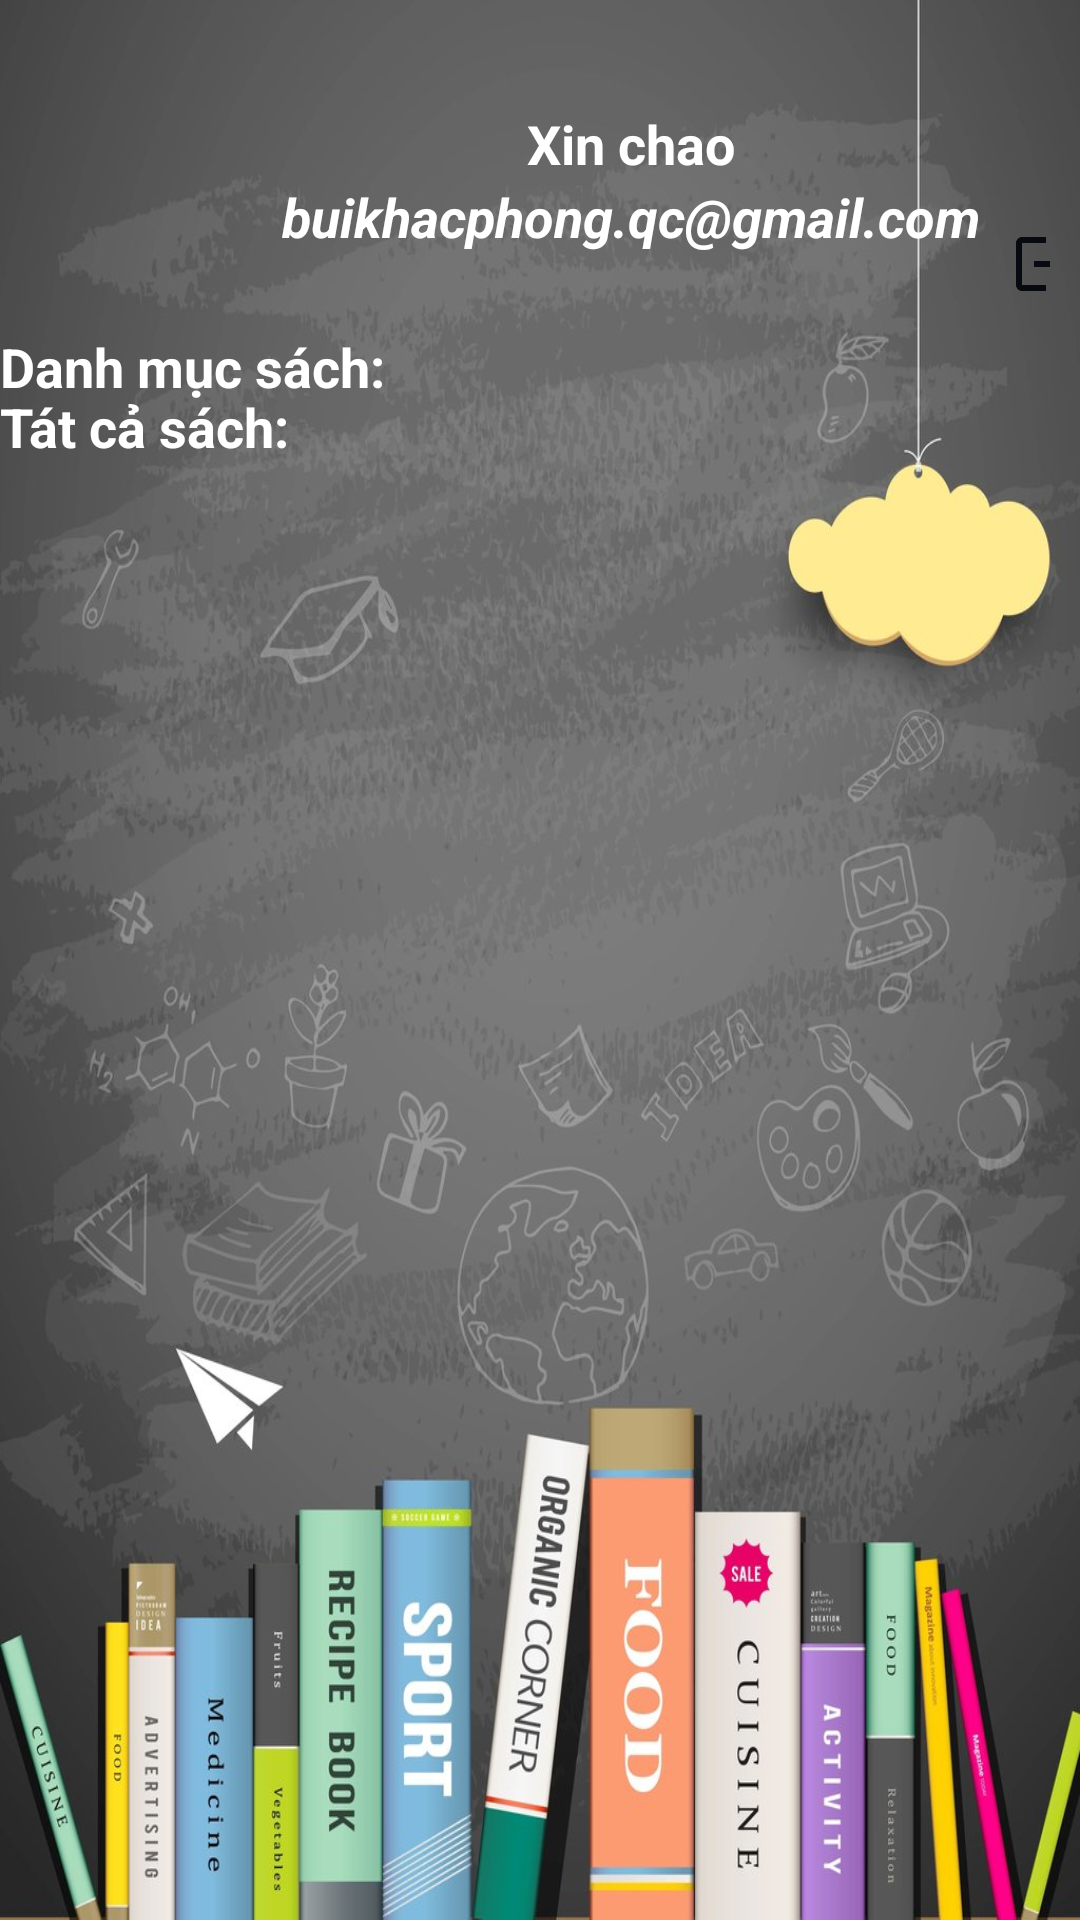

The Android layout XML behind this screen, and the referenced resources:
<!-- AndroidManifest.xml: application theme Theme.LibraryManageApp -->
<!-- res/layout/fragment_home.xml -->
<?xml version="1.0" encoding="utf-8"?>
<androidx.constraintlayout.widget.ConstraintLayout xmlns:android="http://schemas.android.com/apk/res/android"
    android:layout_width="match_parent"
    android:layout_height="match_parent"
    android:background="@drawable/backgroundbook"
    xmlns:app="http://schemas.android.com/apk/res-auto">
    <LinearLayout
        android:id="@+id/tt"
        android:layout_width="match_parent"
        android:layout_height="wrap_content"
        android:orientation="horizontal"
        android:weightSum="8"
        android:layout_marginLeft="10dp"
        android:layout_marginRight="10dp"
        android:layout_marginTop="20dp"
        app:layout_constraintTop_toTopOf="parent"
        app:layout_constraintStart_toStartOf="parent">
        <ImageView
            android:id="@+id/user_image"
            android:src="@drawable/zalo"
            android:layout_width="80dp"
            android:layout_height="80dp"
            android:scaleType="centerCrop"
            android:layout_weight="3"/>
        <LinearLayout
            android:layout_width="wrap_content"
            android:layout_height="wrap_content"
            android:orientation="vertical"
            android:weightSum="2"
            android:layout_gravity="center"
            android:layout_marginLeft="10dp">
            <TextView
                android:text="Xin chao"
                android:textStyle="bold"
                android:textSize="18dp"
                android:textColor="@color/white"
                android:layout_gravity="center"
                android:layout_width="wrap_content"
                android:layout_height="wrap_content"
                android:layout_weight="1"/>
            <TextView
                android:id="@+id/user_email"
                android:text="buikhacphong.qc@gmail.com"
                android:textStyle="bold|italic"
                android:textSize="18dp"
                android:textColor="@color/white"
                android:layout_gravity="center"
                android:layout_width="wrap_content"
                android:layout_height="wrap_content"
                android:layout_weight="1"/>

        </LinearLayout>
        <ImageView
            android:id="@+id/home_logout"
            android:src="@drawable/baseline_logout_24"
            android:layout_gravity="bottom"
            android:layout_marginLeft="10dp"
            android:layout_width="wrap_content"
            android:layout_height="wrap_content"/>
    </LinearLayout>
    <TextView
        app:layout_constraintTop_toBottomOf="@+id/tt"
        app:layout_constraintStart_toStartOf="parent"
        android:text="Danh mục sách:"
        android:layout_marginTop="10dp"
        android:textStyle="bold"
        android:textColor="@color/white"
        android:textSize="18dp"
        android:layout_width="match_parent"
        android:layout_height="wrap_content"/>
    <androidx.recyclerview.widget.RecyclerView
        android:id="@+id/home_user_recyclye_category"
        app:layout_constraintTop_toBottomOf="@+id/tt"
        app:layout_constraintStart_toStartOf="parent"
        android:layout_marginLeft="10dp"
        android:layout_marginRight="10dp"
        android:layout_marginTop="30dp"
        android:layout_width="match_parent"
        android:layout_height="wrap_content"/>
    <TextView
        android:id="@+id/textDSSP"
        android:text="Tát cả sách: "
        android:textStyle="bold"
        android:textSize="18dp"
        android:textColor="@color/white"
        app:layout_constraintTop_toBottomOf="@+id/home_user_recyclye_category"
        android:layout_width="match_parent"
        android:layout_height="wrap_content"/>
    <androidx.recyclerview.widget.RecyclerView
        android:id="@+id/home_user_recyclye_book"
        app:layout_constraintTop_toBottomOf="@+id/textDSSP"
        app:layout_constraintStart_toStartOf="parent"
        android:layout_marginLeft="10dp"
        android:layout_marginRight="10dp"
        android:layout_marginTop="30dp"
        android:layout_width="match_parent"
        android:layout_height="wrap_content"/>

</androidx.constraintlayout.widget.ConstraintLayout>
<!-- resources referenced by this layout -->
<resources>
  <!-- drawable backgroundbook: jpg bitmap (drawable, 150885 bytes) -->
  <!-- drawable baseline_logout_24 (drawable) -->
  <vector android:autoMirrored="true" android:height="24dp"
      android:tint="#070A11" android:viewportHeight="24"
      android:viewportWidth="24" android:width="24dp" xmlns:android="http://schemas.android.com/apk/res/android">
      <path android:fillColor="@android:color/white" android:pathData="M17,7l-1.41,1.41L18.17,11H8v2h10.17l-2.58,2.58L17,17l5,-5zM4,5h8V3H4c-1.1,0 -2,0.9 -2,2v14c0,1.1 0.9,2 2,2h8v-2H4V5z"/>
  </vector>
  <style name="Theme.LibraryManageApp" parent="Theme.MaterialComponents.DayNight.NoActionBar">
          
          <item name="colorPrimary">@color/purple_500</item>
          <item name="colorPrimaryVariant">@color/purple_700</item>
          <item name="colorOnPrimary">@color/white</item>
          
          <item name="colorSecondary">@color/teal_200</item>
          <item name="colorSecondaryVariant">@color/teal_700</item>
          <item name="colorOnSecondary">@color/black</item>
          
          <item name="android:statusBarColor">?attr/colorPrimaryVariant</item>
          
      </style>
  <!-- not gathered from this repository: default colours our renderer supplied (Android Studio template values) -->
  <color name="purple_500">#FF6200EE</color>
  <color name="purple_700">#FF3700B3</color>
  <color name="teal_200">#FF03DAC5</color>
  <color name="teal_700">#FF018786</color>
  <color name="black">#FF000000</color>
  <color name="white">#FFFFFFFF</color>
</resources>
